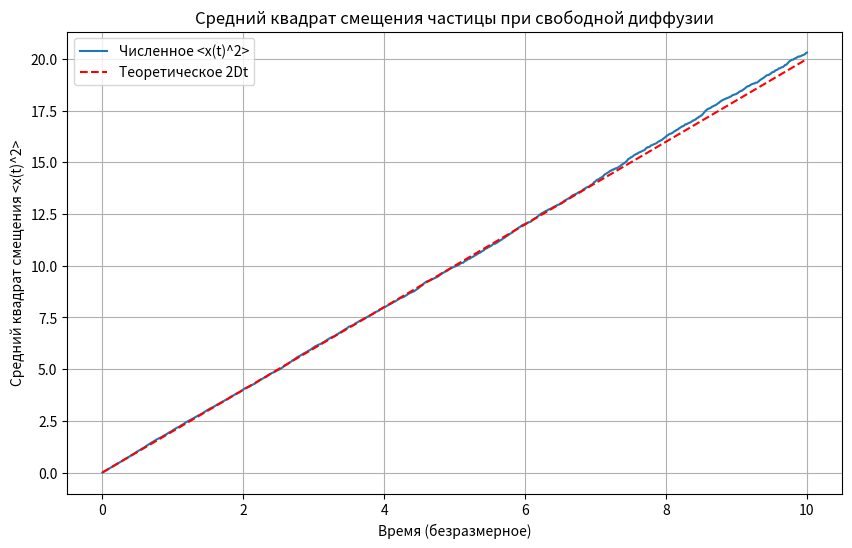

Recreate this plot in Python.
import numpy as np
import matplotlib.pyplot as plt

# Параметры модели
zeta = 1.0       # Коэффициент вязкости (безразмерный)
k_B = 1.0        # Постоянная Больцмана (безразмерная)
T = 1.0          # Температура (безразмерная)
Lambda = zeta * k_B * T  # Λ = ζ k_B T

# Коэффициент диффузии
D = k_B * T / zeta  # D = k_B T / ζ

# Обезразмерные параметры
t0 = 1.0          # Характеристическое время
x0 = np.sqrt(D * t0)  # Характеристическая длина

# Безразмерные параметры
D_dim = D
dt = 0.01         # Шаг по времени
N_steps = 1000    # Количество шагов
N_trajectories = 10000  # Количество траекторий

# Время
time = np.linspace(0, N_steps*dt, N_steps+1)

# Инициализация массива траекторий
x = np.zeros((N_trajectories, N_steps+1))

# Генерация случайных сил
# В безразмерной форме <ξ(t) ξ(t')> = 2 Λ δ(t - t')
# При численном моделировании, ∆t заменяет δ-функцию
# То есть, ξ(t) * sqrt(∆t) ~ N(0, 2 Λ ∆t)
# В безразмерной форме 2 Λ ∆t = 2 * zeta * k_B * T * dt / (x0^2 / t0)
# Поскольку x0^2 = D * t0 = k_B T / zeta * t0, получаем:
# 2 Λ ∆t = 2 * zeta * k_B * T * dt / (k_B * T / zeta * t0) = 2 * zeta^2 * dt / (k_B * T) * (k_B * T / zeta) = 2 * zeta * dt
# В безразмерной форме zeta =1, поэтому σ = sqrt(2 * dt)

sigma = np.sqrt(2 * dt)

# Генерация случайных приращений
dW = sigma * np.random.randn(N_trajectories, N_steps)

# Численное интегрирование уравнения Ланжевена
for i in range(N_steps):
    x[:, i+1] = x[:, i] + (1/zeta) * 0 * dt + (1/zeta) * dW[:, i]

# Среднее значение <x(t)>
x_mean = np.mean(x, axis=0)

# Средний квадрат смещения <x(t)^2>
x2_mean = np.mean(x**2, axis=0)

# Теоретическое значение среднего квадрата смещения
x2_theory = 2 * D_dim * time

# Оценка коэффициента пропорциональности путем линейной аппроксимации
# Используем только большие времена для аппроксимации
fit_start = int(0.5 * N_steps)
coeff, _ = np.polyfit(time[fit_start:], x2_mean[fit_start:], 1)
print(f"Оцененный коэффициент пропорциональности: {coeff:.4f}")
print(f"Теоретический коэффициент пропорциональности: {2 * D_dim:.4f}")

# Оценка коэффициента диффузии D
# D = (1/2) * slope
D_estimated = coeff / 2
print(f"Оцененный коэффициент диффузии D: {D_estimated:.4f}")
print(f"Теоретический коэффициент диффузии D: {D_dim:.4f}")

# Построение графиков
plt.figure(figsize=(10,6))
plt.plot(time, x2_mean, label='Численное <x(t)^2>')
plt.plot(time, x2_theory, 'r--', label='Теоретическое 2Dt')
plt.xlabel('Время (безразмерное)')
plt.ylabel('Средний квадрат смещения <x(t)^2>')
plt.title('Средний квадрат смещения частицы при свободной диффузии')
plt.legend()
plt.grid(True)
plt.show()
